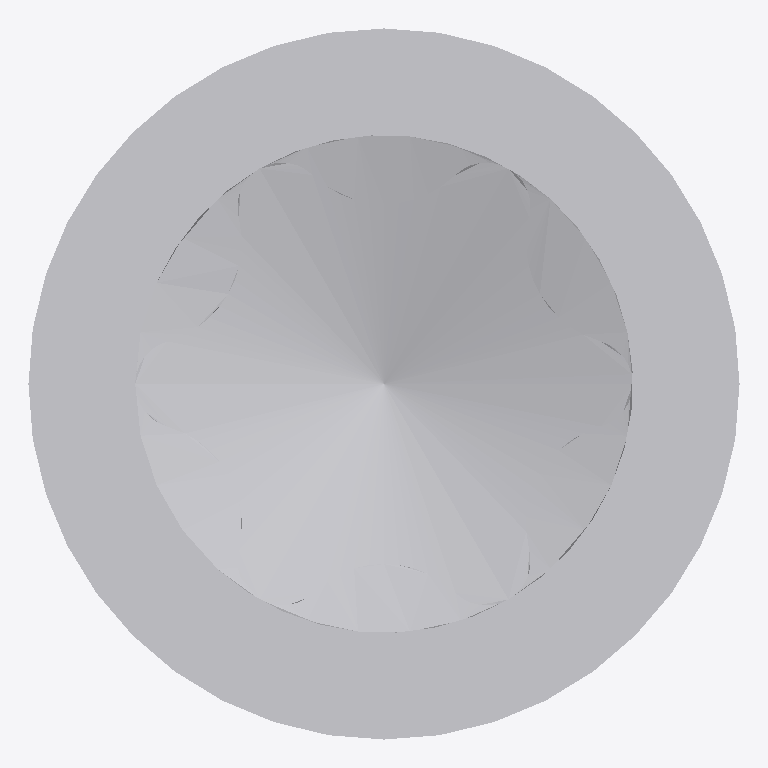
Plan cut of the same IFC building model at storey 'Default Building Storey' (level 0.00 m, cut at 1.40 m), seen from above with north up, elements coloured by IFC class: 1 other element (light grey). No cut surface shows.
Extent 0.008 m × 0.008 m × 0.220 m (x, y, z). Storeys (1): Default Building Storey at 0.00 m. Elements (1): 1 IfcBuildingElementProxy.

HEADER;
FILE_DESCRIPTION(('ViewDefinition [CoordinationView]'),'2;1');
FILE_NAME('','2024-06-14T14:55:20',(''),(''),'','SketchUp Pro 2015','');
FILE_SCHEMA(('IFC2X3'));
ENDSEC;
DATA;
#1=IFCPROJECT('0nN3CxpS52IRfk9Fu0E$aY',#2,'Default Project','Description of Default Project',$,$,$,(#20),#7);
#24=IFCSITE('0YBh4VluH37wUGTLZ5XOmH',#2,'Default Site','Description of Default Site',$,#25,$,$,.ELEMENT.,(24,28,0),(54,25,0),10.0,$,$);
#30=IFCBUILDING('0UQ4MKNKb4fOja5_xDXrGV',#2,'Default Building','Description of Default Building',$,#31,$,$,.ELEMENT.,$,$,#36);
#37=IFCBUILDINGSTOREY('1Cz3ks3eDA4uZngqvtiJZM',#2,'Default Building Storey','Description of Default Building Storey',$,#38,$,$,.ELEMENT.,0.0);
#47=IFCBUILDINGELEMENTPROXY('3EIIYXHy9BAvp8aNSq2l_0',#2,'','Description of Object',$,#48,#53,$,$);
ENDSEC;
